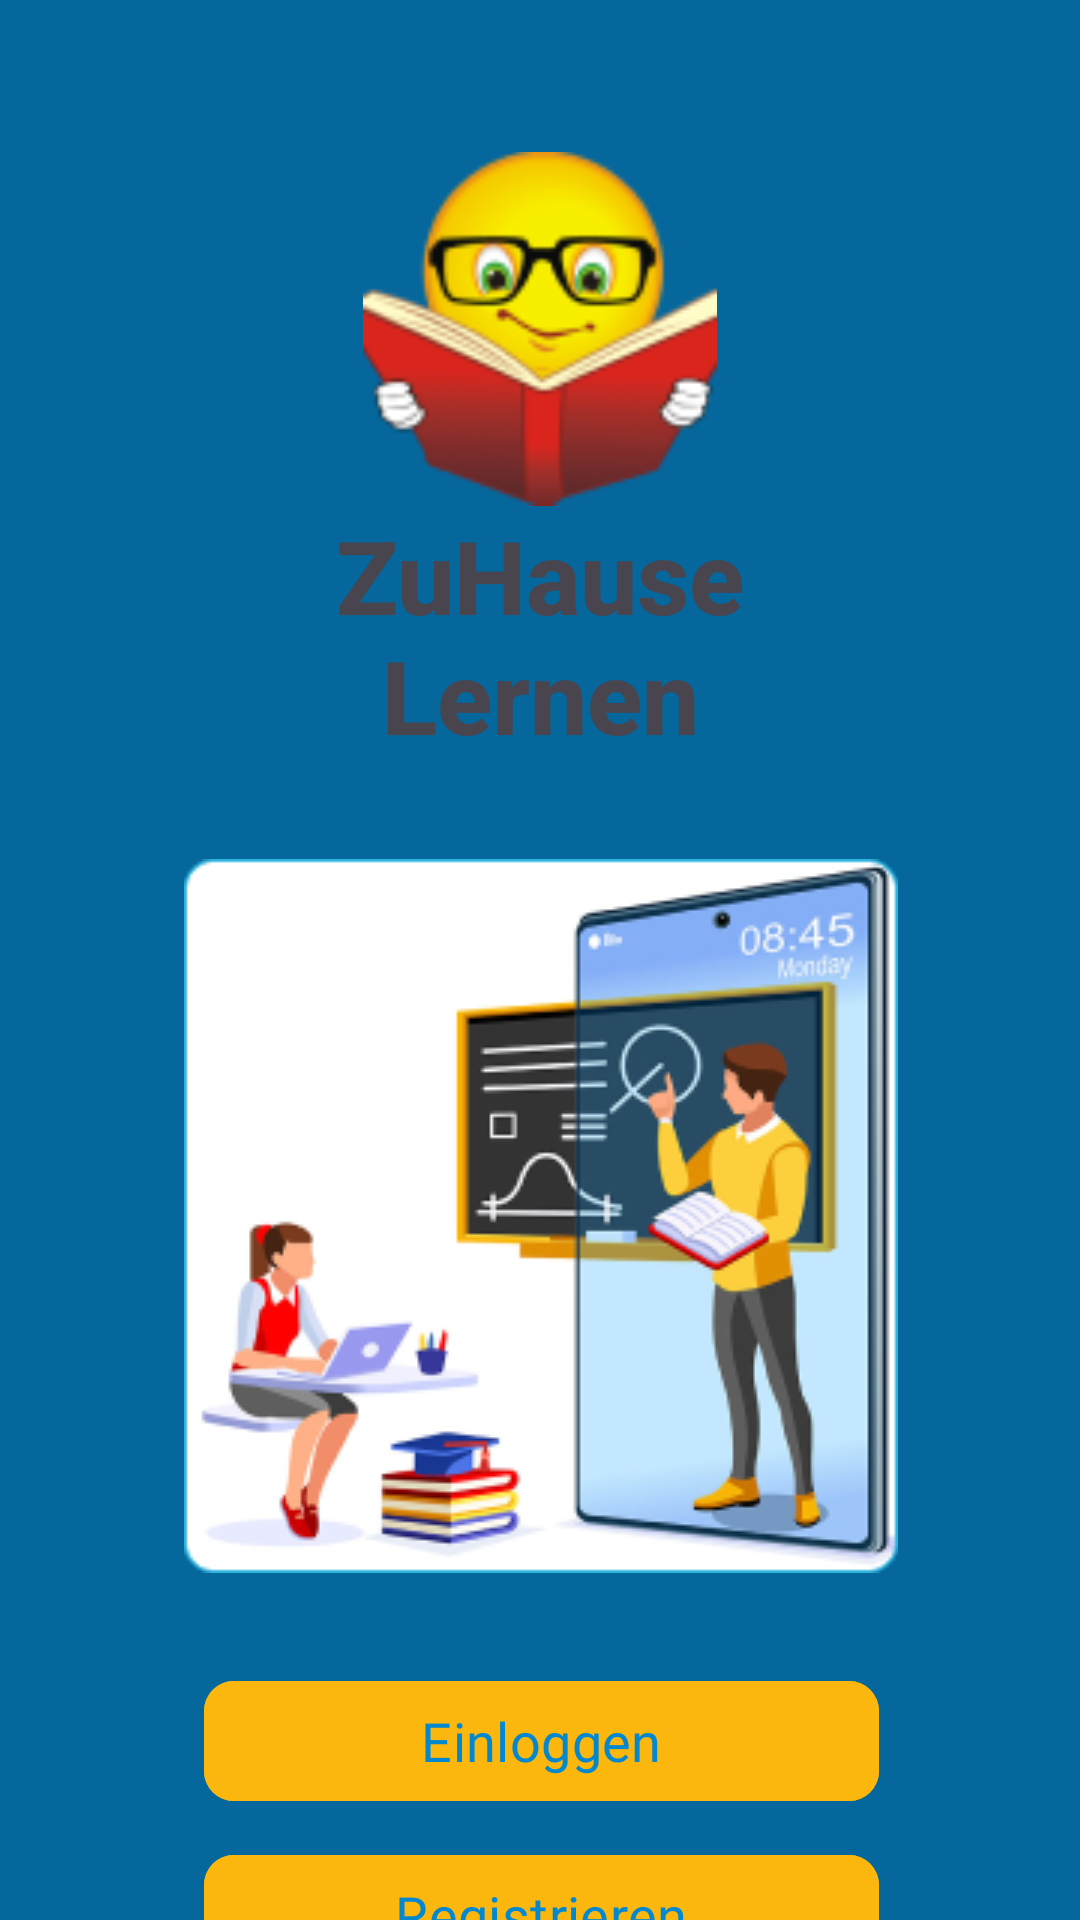

Here is an Android app screen rendered from its layout file. Give the layout XML and the strings, colors and styles it references.
<!-- AndroidManifest.xml: application theme Theme.AbschlussAufgabe -->
<!-- res/layout/fragment_home.xml -->
<?xml version="1.0" encoding="utf-8"?>
<layout xmlns:android="http://schemas.android.com/apk/res/android"
    xmlns:tools="http://schemas.android.com/tools"
    xmlns:app="http://schemas.android.com/apk/res-auto">

    <data>

    </data>

    <androidx.constraintlayout.widget.ConstraintLayout

        android:id="@+id/linearLayout"
        android:layout_width="match_parent"
        android:layout_height="match_parent"
        android:background="@color/backgroundColor">



        <ImageView
            android:id="@+id/iv_homeImage"
            android:layout_width="wrap_content"
            android:layout_height="wrap_content"
            android:layout_marginTop="32dp"
            android:contentDescription="@string/homePhoto"
            android:src="@drawable/home_screen_photo"
            app:layout_constraintEnd_toEndOf="@+id/tv_appName"
            app:layout_constraintStart_toStartOf="@+id/tv_appName"
            app:layout_constraintTop_toBottomOf="@+id/tv_appName" />

        <ImageView
            android:id="@+id/appLogoHome"
            android:layout_width="118dp"
            android:layout_height="119dp"
            android:layout_marginTop="50dp"
            android:contentDescription="@string/homeLogo"
            android:src="@drawable/homelogo"
            app:layout_constraintEnd_toEndOf="parent"
            app:layout_constraintStart_toStartOf="parent"
            app:layout_constraintTop_toTopOf="parent"
            tools:ignore="ImageContrastCheck" />

        <TextView
            android:id="@+id/tv_appName"
            android:layout_width="wrap_content"
            android:layout_height="wrap_content"
            android:fontFamily="sans-serif-medium"
            android:text="@string/appName"
            android:textAlignment="center"
            android:textSize="34sp"
            android:textStyle="bold"
            app:cornerRadius="10dp"
            app:layout_constraintEnd_toEndOf="@+id/appLogoHome"
            app:layout_constraintStart_toStartOf="@+id/appLogoHome"
            app:layout_constraintTop_toBottomOf="@+id/appLogoHome"
            tools:ignore="TextContrastCheck" />

        <com.google.android.material.button.MaterialButton
            android:id="@+id/register"
            android:layout_width="225dp"
            android:layout_height="wrap_content"
            android:layout_marginTop="10dp"
            android:backgroundTint="@color/buttons"
            android:fontFamily="@font/calistoga"
            android:text="@string/registrieren"
            android:textAllCaps="false"
            android:textColor="#0288D1"
            android:textSize="18sp"
            android:textStyle="normal"
            app:cornerRadius="10dp"
            app:layout_constraintEnd_toEndOf="@+id/logIn"
            app:layout_constraintStart_toStartOf="@+id/logIn"
            app:layout_constraintTop_toBottomOf="@+id/logIn"
            tools:ignore="TextContrastCheck" />

        <com.google.android.material.button.MaterialButton
            android:id="@+id/logIn"
            android:layout_width="225dp"
            android:layout_height="wrap_content"
            android:layout_marginTop="32dp"
            android:backgroundTint="@color/buttons"
            android:fontFamily="@font/calistoga"
            android:text="@string/einloggen"
            android:textAlignment="gravity"
            android:textAllCaps="false"
            android:textColor="#0288D1"
            android:textSize="18sp"
            android:textStyle="normal"
            app:cornerRadius="10dp"
            app:layout_constraintEnd_toEndOf="@+id/iv_homeImage"
            app:layout_constraintStart_toStartOf="@+id/iv_homeImage"
            app:layout_constraintTop_toBottomOf="@+id/iv_homeImage"
            tools:ignore="TextContrastCheck" />

        <com.google.android.material.button.MaterialButton
            android:id="@+id/logOut"
            android:layout_width="225dp"
            android:layout_height="wrap_content"
            android:layout_marginTop="10dp"
            android:backgroundTint="@color/buttons"
            android:fontFamily="@font/calistoga"
            android:text="@string/mainLogout"
            android:textAllCaps="false"
            android:textColor="#0288D1"
            android:textSize="18sp"
            android:textStyle="normal"
            app:cornerRadius="10dp"
            app:layout_constraintEnd_toEndOf="@+id/register"
            app:layout_constraintStart_toStartOf="@+id/register"
            app:layout_constraintTop_toBottomOf="@+id/register"
            tools:ignore="TextContrastCheck" />

        <FrameLayout
            android:layout_width="match_parent"
            android:layout_height="wrap_content"
            android:layout_marginTop="3dp"
            app:layout_constraintEnd_toEndOf="@+id/tv_appName"
            app:layout_constraintStart_toStartOf="@+id/tv_appName"
            app:layout_constraintTop_toBottomOf="@+id/tv_appName">

            <TextView
                android:id="@+id/tv_gamesAdv"
                android:layout_width="match_parent"
                android:layout_height="wrap_content"
android:visibility="gone"
                android:text="@string/advertisement"
                android:textColor="@color/buttons"
                android:textSize="16sp"
                android:textStyle="italic" />
        </FrameLayout>

        <ImageView
            android:id="@+id/imageView"
            android:layout_width="40dp"
            android:layout_height="40dp"
            android:layout_margin="10dp"
            app:layout_constraintEnd_toEndOf="parent"
            app:layout_constraintTop_toTopOf="parent"
            app:srcCompat="@drawable/baseline_light_mode_24" />

        <androidx.appcompat.widget.SwitchCompat
            android:id="@+id/switchCompat"
            android:layout_width="55dp"
            android:layout_height="48dp"
            android:layout_marginStart="312dp"
            android:checked="false"
            android:padding="10dp"
            android:text="@string/text"
            android:textSize="20sp"
            android:textStyle="bold"
            app:layout_constraintBottom_toBottomOf="@+id/imageView"
            app:layout_constraintEnd_toStartOf="@+id/imageView"
            app:layout_constraintStart_toStartOf="parent"
            app:layout_constraintTop_toTopOf="@+id/imageView"
            app:switchPadding="10dp" />


    </androidx.constraintlayout.widget.ConstraintLayout>
</layout>
<!-- resources referenced by this layout -->
<resources>
  <color name="backgroundColor">#05679C</color>
  <color name="buttons">#FBB70D</color>
  <!-- drawable home_screen_photo: png bitmap (drawable, 48651 bytes) -->
  <!-- drawable homelogo: png bitmap (drawable, 10807 bytes) -->
  <string name="advertisement">Hast du Lust auf Spielen, druck mal hier</string>
  <string name="appName">ZuHause\nLernen</string>
  <string name="einloggen">Einloggen</string>
  <string name="homeLogo">TODO</string>
  <string name="homePhoto">TODO</string>
  <string name="mainLogout">Ausloggen</string>
  <string name="registrieren">Registrieren</string>
  <string name="text">Light Mode</string>
  <style name="Theme.AbschlussAufgabe" parent="Base.Theme.AbschlussAufgabe" />
  <style name="Base.Theme.AbschlussAufgabe" parent="Theme.Material3.DayNight.NoActionBar">
          
          <item name="android:statusBarColor">@color/browser_actions_title_color</item>
  
  
          
      </style>
</resources>
